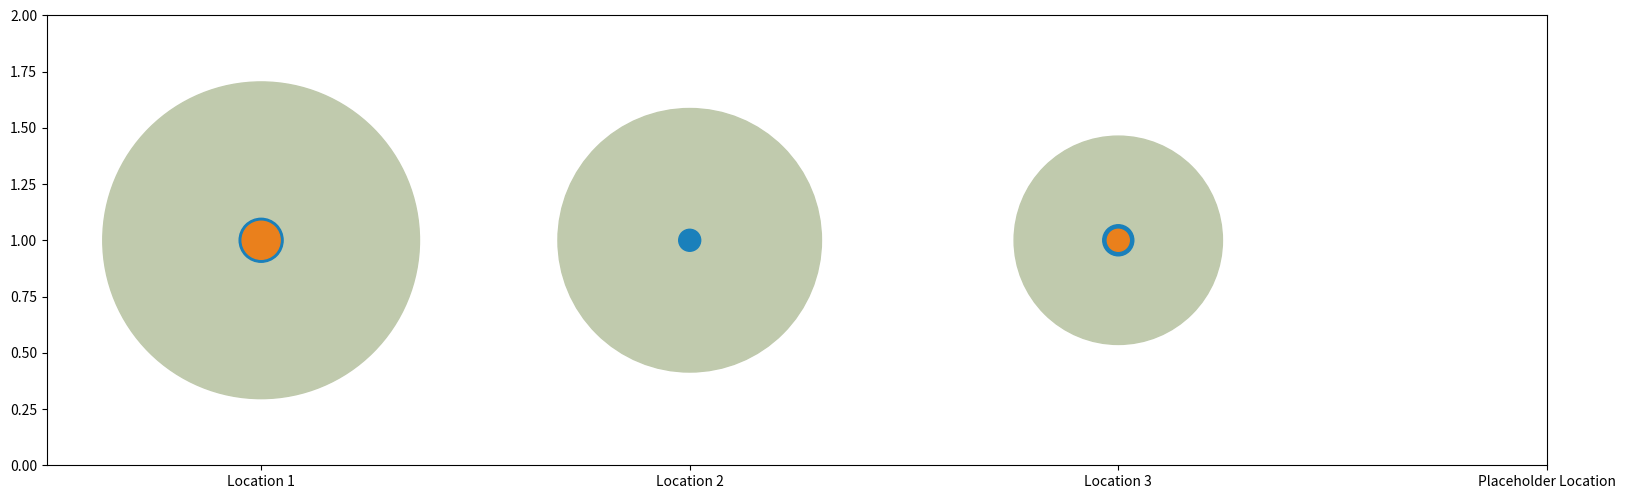

Generate this figure with matplotlib:
from matplotlib import pyplot as plt
import pandas as pd
import numpy as np

scale = 500
distance_between_bubbles = 1.5

data = [
    ["Location 1", 104, 2, 1.5],
    ["Location 2", 72, 0.5, 0],
    ["Location 3", 45, 1, 0.5],
    ["Placeholder Location", 0, 0, 0]
]
max_bubble_size = max([max(row[1:]) for row in data])

df = pd.DataFrame(data, columns = ("Location", "Traffic per hour", "Usage per hour", "Unlock per hour"))

s = len(df.index)
x_locations = np.arange(s)
plt.figure(figsize=(15, 5))
plt.scatter(x_locations * distance_between_bubbles, np.ones(s), s = df["Traffic per hour"]*scale, color="#C0CAAD")
plt.scatter(x_locations * distance_between_bubbles, np.ones(s), s = df["Usage per hour"]*scale, color="#1A80BB")
plt.scatter(x_locations * distance_between_bubbles, np.ones(s), s = df["Unlock per hour"]*scale, color="#EA801C")

plt.xlim(-distance_between_bubbles / 2, 0.5 * distance_between_bubbles)
plt.ylim(0, 2)

# plt.yticks([])
plt.xticks(x_locations * distance_between_bubbles, df["Location"])

plt.tight_layout(w_pad=max_bubble_size*2)
plt.subplots_adjust(left = 0, right = 1, bottom = 0.1, top = 1)


plt.show()
